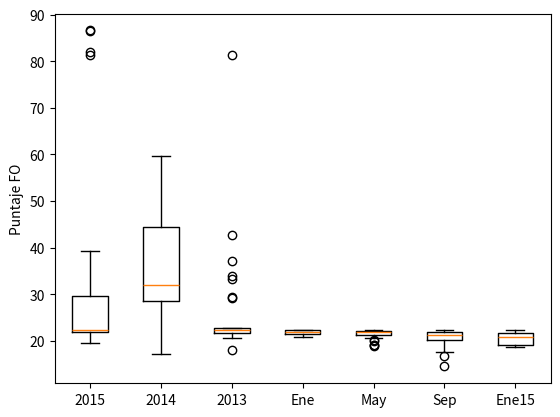

Generate this figure with matplotlib:

import os
import math as m
import numpy as np
import matplotlib.pyplot as plt
from scipy import special

#year
data_y1 = [
36.269373 , 30.841840 , 21.256860 , 20.578167 , 22.076393 ,
22.130532 , 23.006240 , 22.293637 , 22.329461 , 86.505747 ,
39.305896 , 21.845750 , 81.401810 , 21.761247 , 19.427483 ,
21.138650 , 22.186119 , 22.326915 , 26.141507 , 20.746581 ,
81.983128 , 21.371165 , 22.285244 , 35.736354 , 22.290055 ,
86.602155 , 23.066751 , 22.436418 , 21.943273 , 22.193264
]

data_y2 = [
36.369188 , 48.482752 , 20.564747 , 39.601863 , 30.002878 , 
35.637928 , 31.516816 , 22.276414 , 28.724870 , 28.189632 , 
17.084809 , 32.316844 , 39.115446 , 51.303932 , 28.909300 , 
55.585260 , 40.375842 , 22.301541 , 54.575387 , 28.153217 , 
19.609656 , 55.833456 , 31.497458 , 30.366151 , 45.714966 , 
30.446678 , 39.502528 , 59.732425 , 53.341771 , 28.333250
]

data_y3 = [
33.290602 , 21.327135 , 21.083420 , 17.941850 , 22.072313 ,
22.321981 , 22.150148 , 21.767092 , 22.218155 , 21.010625 ,
33.821674 , 22.288574 , 22.261748 , 42.648296 , 22.341257 ,
37.018172 , 81.440695 , 29.092119 , 22.346660 , 20.505075 ,
22.770668 , 21.799396 , 21.512700 , 22.361464 , 22.155034 ,
21.959112 , 29.458884 , 21.451850 , 22.265966 , 22.611961
]

#suma de meses
data_m1 = [
22.313660 , 20.754776 , 22.321422 , 21.091706 , 21.066551 ,
21.474344 , 21.964984 , 21.994139 , 21.755811 , 20.851958 ,
21.560004 , 22.282412 , 22.110969 , 22.297652 , 20.932878 ,
22.233545 , 21.797305 , 22.326098 , 22.031843 , 21.038700 ,
21.793497 , 21.687320 , 22.338492 , 21.874972 , 22.135409 ,
22.092303 , 22.268116 , 21.840120 , 20.863978 , 21.807084
]

data_m5 = [
19.131703 , 20.629468 , 22.336404 , 18.862351 , 22.122862 , 
22.032644 , 21.776918 , 21.816245 , 20.732311 , 21.318458 , 
19.145858 , 19.929011 , 22.271745 , 22.060680 , 20.059727 , 
21.876741 , 22.097123 , 22.067451 , 21.735075 , 22.001255 , 
21.902738 , 22.105981 , 22.159468 , 22.094018 , 22.134297 , 
22.233110 , 21.298126 , 21.515448 , 22.287814 , 22.340779
]

data_m9 = [
21.633459 , 20.346496 , 22.062558 , 20.499510 , 21.553359 , 
21.109075 , 22.173820 , 20.569082 , 17.665485 , 21.874215 , 
19.979858 , 21.806213 , 22.024008 , 22.238491 , 16.832475 , 
14.483161 , 22.227010 , 21.622741 , 19.948191 , 22.345318 , 
21.241969 , 18.115474 , 20.558089 , 21.868797 , 21.213789 , 
17.910114 , 20.476368 , 22.167326 , 17.780209 , 22.339194
]

#mes en particular
data_ene15 = [
20.683028 , 22.194542 , 19.097355 , 19.455365 , 19.990179 , 
21.302072 , 19.096778 , 18.729151 , 21.863868 , 18.753492 , 
21.581050 , 18.681538 , 21.926063 , 22.223436 , 19.071138 , 
22.079762 , 18.737346 , 22.336918 , 20.456432 , 21.019171 , 
19.444819 , 21.739934 , 21.820346 , 21.633948 , 19.575585 , 
19.365654 , 21.372776 , 20.992426 , 19.141985 , 20.741854
] 

AllData = [data_y1, data_y2, data_y3, data_m1, data_m5, data_m9, data_ene15]
labels = ["2015", "2014", "2013", "Ene", "May", "Sep", "Ene15"]

plt.boxplot(AllData, labels = labels)
plt.ylabel("Puntaje FO")
plt.show()